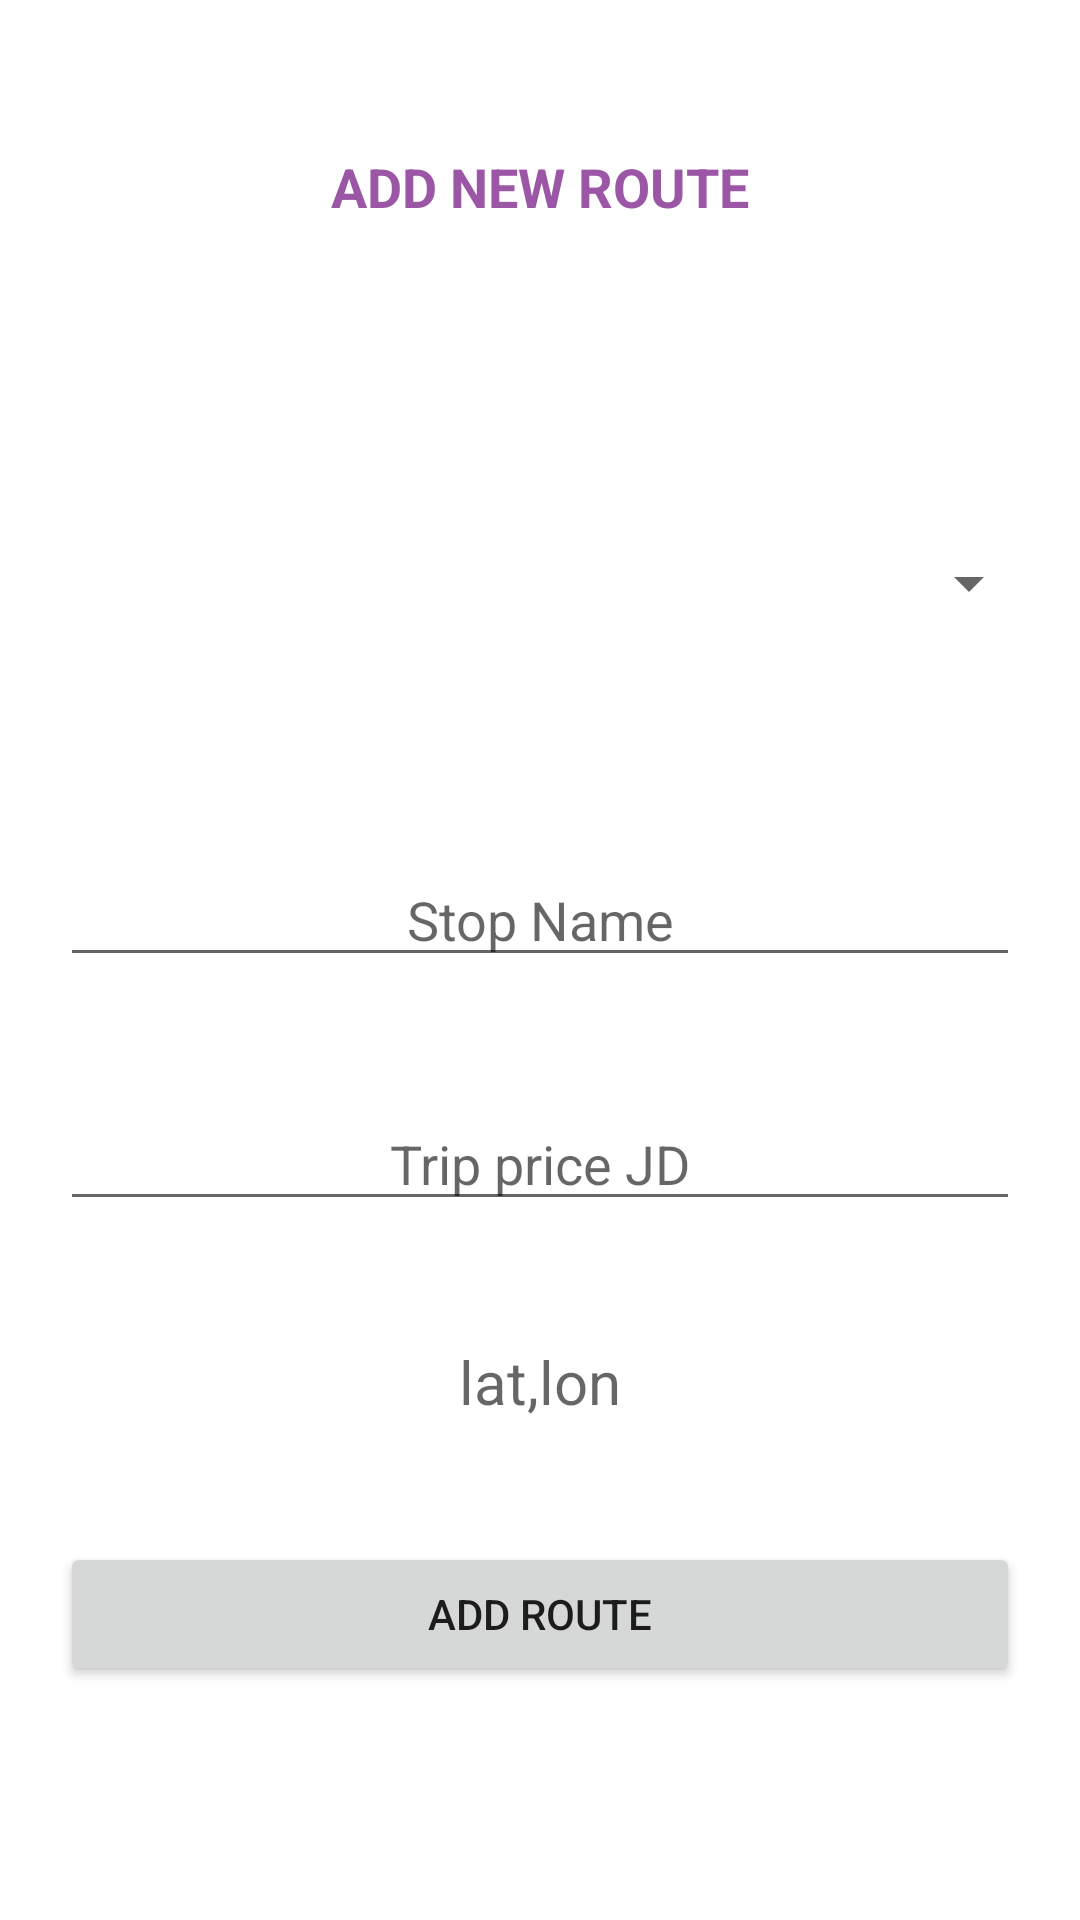

Reconstruct the res/layout file that produces this screen, plus the resources it refers to.
<!-- AndroidManifest.xml: application theme Theme.MyApplication -->
<!-- res/layout/add_new_route.xml -->
<?xml version="1.0" encoding="utf-8"?>
<androidx.constraintlayout.widget.ConstraintLayout xmlns:android="http://schemas.android.com/apk/res/android"
    xmlns:app="http://schemas.android.com/apk/res-auto"
    android:layout_width="match_parent"
    android:layout_height="match_parent">

    <ScrollView
        android:id="@+id/scrollView5"
        android:layout_width="match_parent"
        android:layout_height="match_parent"
        app:layout_constraintBottom_toBottomOf="parent"
        app:layout_constraintEnd_toEndOf="parent"
        app:layout_constraintStart_toStartOf="parent"
        app:layout_constraintTop_toTopOf="parent">

        <LinearLayout
            android:layout_width="match_parent"
            android:layout_height="match_parent"
            android:orientation="vertical" >

            <TextView
                android:id="@+id/textView8"
                android:layout_width="match_parent"
                android:layout_height="wrap_content"
                android:text="ADD NEW ROUTE"
                android:textSize="18dp"
                android:layout_margin="50dp"
                android:layout_gravity="center"
                android:gravity="center"
                android:textColor="@color/purple_mid"
                android:textStyle="bold"
                />

            <Spinner
                android:id="@+id/Route_name"
                android:layout_width="334dp"
                android:layout_height="40dp"
                android:layout_gravity="center"
                android:layout_margin="50dp"
                android:gravity="center" />

            <EditText
                android:id="@+id/stop_name"
                android:layout_width="match_parent"
                android:layout_height="wrap_content"
                android:layout_gravity="center"
                android:layout_margin="20dp"
                android:ems="10"
                android:gravity="center"
                android:hint="Stop Name"

                />
            <EditText
                android:id="@+id/fee"
                android:layout_width="match_parent"
                android:layout_height="wrap_content"
                android:layout_gravity="center"
                android:layout_margin="20dp"
                android:ems="10"
                android:gravity="center"
                android:hint="Trip price JD"
                android:inputType="phone" />

            <TextView
                android:id="@+id/lat_lon"
                android:layout_width="match_parent"
                android:layout_height="wrap_content"
                android:layout_gravity="center"
                android:layout_margin="20dp"
                android:textSize="20dp"
                android:ems="10"
                android:gravity="center"
                android:hint="lat,lon"
                />

            <Button
                android:id="@+id/admit"
                android:layout_width="match_parent"
                android:layout_height="wrap_content"
                android:layout_margin="20dp"
                android:layout_gravity="center"
                android:gravity="center"
                android:text="Add Route" />



        </LinearLayout>
    </ScrollView>

</androidx.constraintlayout.widget.ConstraintLayout>
<!-- resources referenced by this layout -->
<resources>
  <color name="purple_mid">#9b57a6 </color>
  <style name="Theme.MyApplication" parent="Theme.MaterialComponents.DayNight.NoActionBar">
          
          <item name="colorPrimary">@color/blue</item>
          <item name="colorPrimaryVariant">@color/blue</item>
          <item name="colorOnPrimary">@color/white</item>
  
          <item name="android:statusBarColor" tools:targetApi="l">?attr/colorPrimaryVariant</item>
          
      </style>
  <color name="blue">#fac658</color>
  <color name="white">#FFFFFFFF</color>
</resources>
